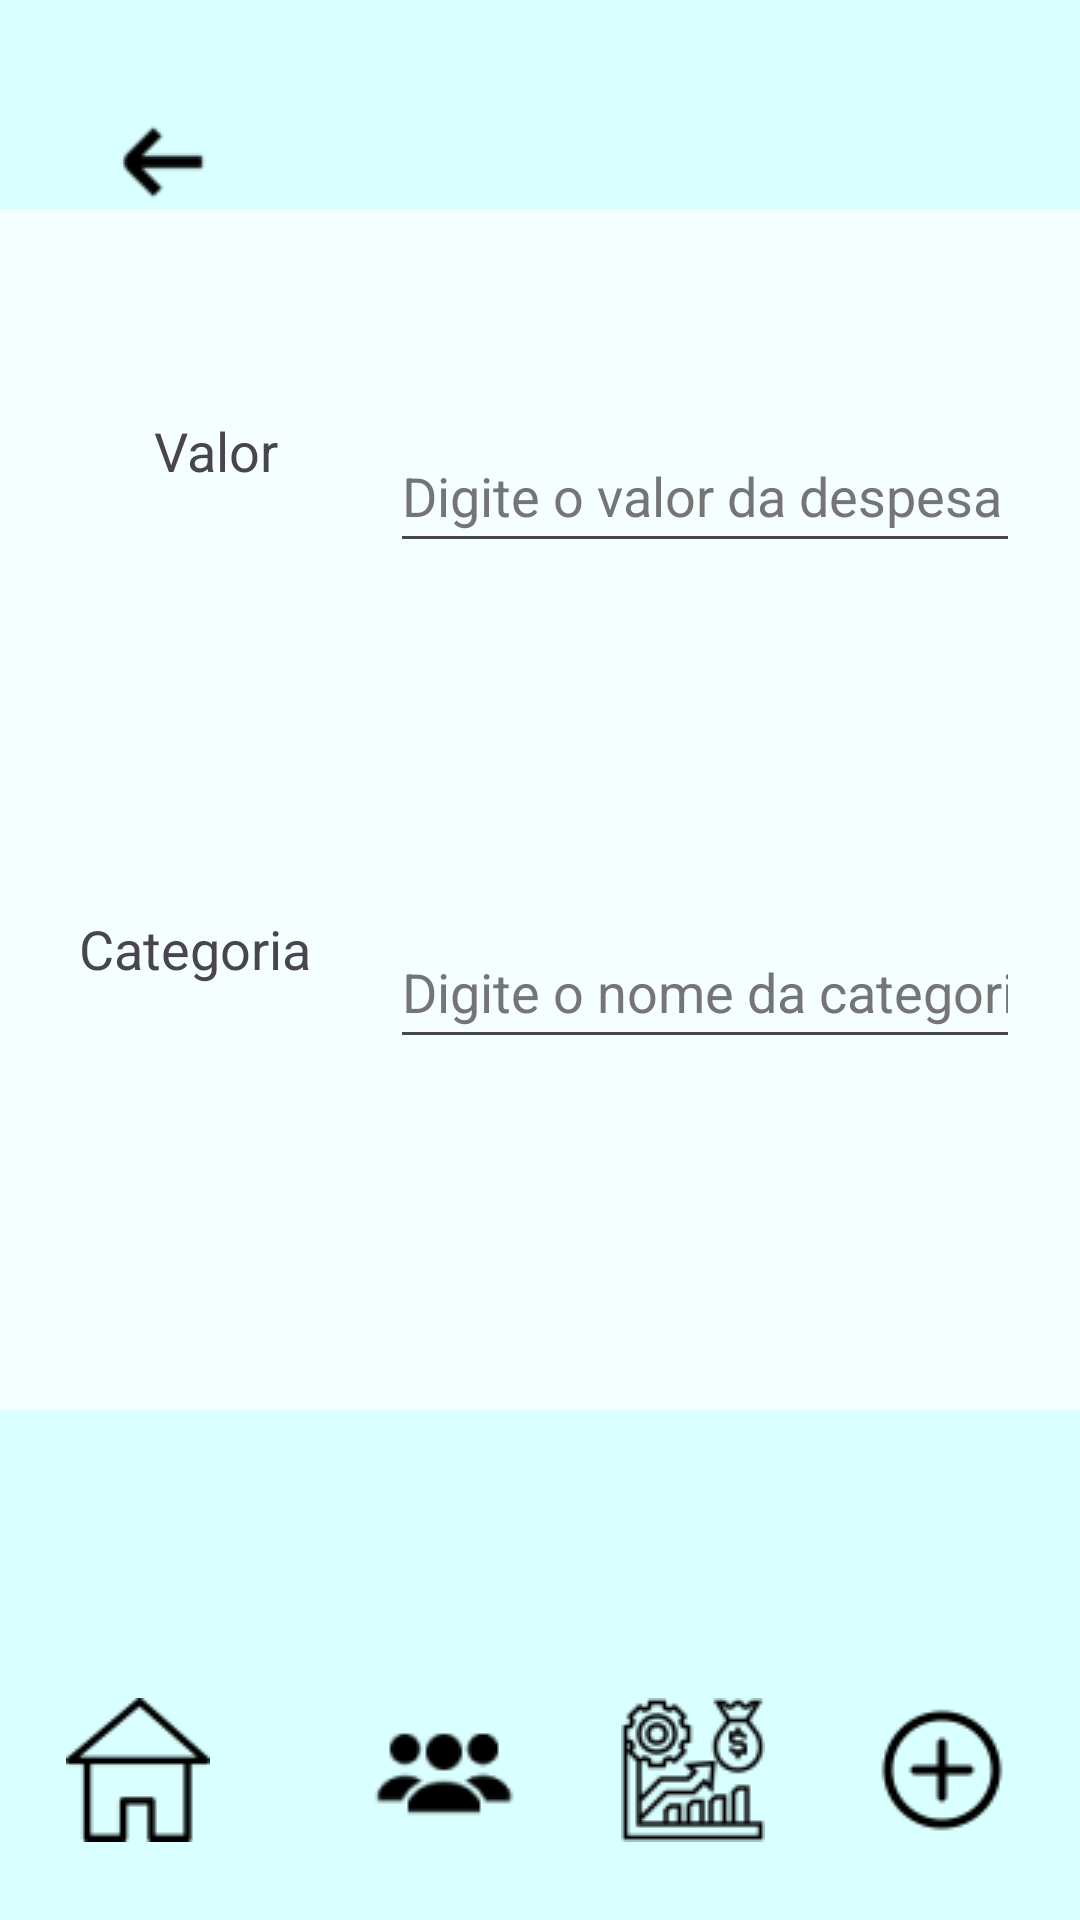

Android layout source for this screen:
<!-- AndroidManifest.xml: application theme Theme.DD_DespesasEmDia -->
<!-- res/layout/activity_adicionar_despesa.xml -->
<?xml version="1.0" encoding="utf-8"?>
<androidx.constraintlayout.widget.ConstraintLayout xmlns:android="http://schemas.android.com/apk/res/android"
    xmlns:app="http://schemas.android.com/apk/res-auto"
    xmlns:tools="http://schemas.android.com/tools"
    android:layout_width="match_parent"
    android:layout_height="match_parent"
    android:background="@color/cyan"
    tools:context=".individual.AdicionarDespesa">

    <ImageButton
        android:id="@+id/btnVoltarAdicionarDespesa"
        android:layout_width="wrap_content"
        android:layout_height="wrap_content"
        android:layout_marginTop="20dp"
        android:backgroundTint="@color/cyan"
        android:contentDescription="@string/botao_para_voltar_pra_tela_anterior"
        app:layout_constraintEnd_toEndOf="parent"
        app:layout_constraintHorizontal_bias="0.06"
        app:layout_constraintStart_toStartOf="parent"
        app:layout_constraintTop_toTopOf="parent"
        app:srcCompat="@drawable/seta_icon_1_"
        app:tint="@color/black" />

    <View
        android:id="@+id/view3"
        android:layout_width="wrap_content"
        android:layout_height="100sp"
        app:layout_constraintBottom_toBottomOf="parent"
        app:layout_constraintEnd_toEndOf="parent"
        app:layout_constraintStart_toStartOf="parent" />

    <View
        android:id="@+id/view4"
        android:layout_width="wrap_content"
        android:layout_height="400sp"
        android:background="@color/light_cyan"
        app:layout_constraintBottom_toTopOf="@+id/view3"
        app:layout_constraintEnd_toEndOf="parent"
        app:layout_constraintHorizontal_bias="0.0"
        app:layout_constraintStart_toStartOf="parent"
        app:layout_constraintTop_toTopOf="parent"
        app:layout_constraintVertical_bias="0.501" />

    <TextView
        android:id="@+id/textView"
        android:layout_width="wrap_content"
        android:layout_height="wrap_content"
        android:layout_marginStart="10dp"
        android:layout_marginTop="68dp"
        android:text="@string/valor"
        android:textSize="18sp"
        app:layout_constraintEnd_toStartOf="@+id/inputValorAdicionarDespesa"
        app:layout_constraintHorizontal_bias="0.525"
        app:layout_constraintStart_toStartOf="parent"
        app:layout_constraintTop_toTopOf="@+id/view4" />

    <EditText
        android:id="@+id/inputValorAdicionarDespesa"
        android:layout_width="wrap_content"
        android:layout_height="wrap_content"
        android:layout_marginEnd="20dp"
        android:autofillHints=""
        android:ems="10"
        android:hint="@string/digite_o_valor_da_despesa"
        android:inputType="number"
        android:minHeight="48dp"
        android:textColorHint="#757575"
        app:layout_constraintBottom_toBottomOf="@+id/view4"
        app:layout_constraintEnd_toEndOf="parent"
        app:layout_constraintTop_toTopOf="@+id/view4"
        app:layout_constraintVertical_bias="0.198" />

    <EditText
        android:id="@+id/inputCategoriaAdicionarDespesa"
        android:layout_width="wrap_content"
        android:layout_height="wrap_content"
        android:layout_marginEnd="20dp"
        android:ems="10"
        android:hint="@string/digite_o_nome_da_categoria"
        android:inputType="text"
        android:minHeight="48dp"
        android:textColorHint="#757575"
        app:layout_constraintBottom_toBottomOf="@+id/view4"
        app:layout_constraintEnd_toEndOf="@+id/view4"
        app:layout_constraintTop_toBottomOf="@+id/inputValorAdicionarDespesa"
        android:autofillHints="" />

    <TextView
        android:id="@+id/textView2"
        android:layout_width="wrap_content"
        android:layout_height="wrap_content"
        android:text="@string/categoria"
        android:textSize="18sp"
        app:layout_constraintBottom_toBottomOf="@+id/view4"
        app:layout_constraintEnd_toStartOf="@+id/inputCategoriaAdicionarDespesa"
        app:layout_constraintStart_toStartOf="@+id/view4"
        app:layout_constraintTop_toBottomOf="@+id/textView" />

    <ImageButton
        android:id="@+id/btnAddDespesaAdicionarDespesa"
        android:layout_width="wrap_content"
        android:layout_height="wrap_content"
        android:layout_marginEnd="10dp"
        android:backgroundTint="@color/cyan"
        android:contentDescription="@string/botao_para_adicionar_despesa"
        app:layout_constraintBottom_toBottomOf="parent"
        app:layout_constraintEnd_toEndOf="@+id/view3"
        app:layout_constraintTop_toTopOf="@+id/view3"
        app:srcCompat="@drawable/add_icon" />

    <ImageButton
        android:id="@+id/btnHomeAdicionarDespesa"
        android:layout_width="wrap_content"
        android:layout_height="wrap_content"
        android:layout_marginStart="10dp"
        android:backgroundTint="@color/cyan"
        android:contentDescription="@string/botao_para_voltar_para_tela_inicial"
        app:layout_constraintBottom_toBottomOf="@+id/view3"
        app:layout_constraintStart_toStartOf="@+id/view3"
        app:layout_constraintTop_toTopOf="@+id/view3"
        app:srcCompat="@drawable/home_icon" />

    <ImageButton
        android:id="@+id/btnGrupoAdicionarDespesa"
        android:layout_width="wrap_content"
        android:layout_height="wrap_content"
        android:layout_marginStart="30dp"
        android:backgroundTint="@color/cyan"
        android:contentDescription="@string/botao_para_ir_tela_de_grupo"
        app:layout_constraintBottom_toBottomOf="@+id/view3"
        app:layout_constraintStart_toEndOf="@+id/btnHomeAdicionarDespesa"
        app:layout_constraintTop_toTopOf="@+id/view3"
        app:srcCompat="@drawable/grupo_icon" />

    <ImageButton
        android:id="@+id/btnDespesaAdicionarDespesa"
        android:layout_width="wrap_content"
        android:layout_height="wrap_content"
        android:backgroundTint="@color/cyan"
        android:contentDescription="@string/botao_para_ir_para_despesas"
        app:layout_constraintBottom_toBottomOf="@+id/view3"
        app:layout_constraintEnd_toStartOf="@+id/btnAddDespesaAdicionarDespesa"
        app:layout_constraintStart_toEndOf="@+id/btnGrupoAdicionarDespesa"
        app:layout_constraintTop_toTopOf="@+id/view3"
        app:srcCompat="@drawable/receitas_icon__1_" />
</androidx.constraintlayout.widget.ConstraintLayout>
<!-- resources referenced by this layout -->
<resources>
  <color name="black">#FF000000</color>
  <color name="cyan">#DAFFFF</color>
  <color name="light_cyan">#F5FFFF</color>
  <!-- drawable add_icon: png bitmap (drawable, 1067 bytes) -->
  <!-- drawable grupo_icon: png bitmap (drawable, 994 bytes) -->
  <!-- drawable home_icon: png bitmap (drawable, 783 bytes) -->
  <!-- drawable receitas_icon__1_: png bitmap (drawable, 2101 bytes) -->
  <!-- drawable seta_icon_1_: png bitmap (drawable, 575 bytes) -->
  <string name="botao_para_adicionar_despesa">Botao para adicionar despesa</string>
  <string name="botao_para_ir_para_despesas">Botao para ir para despesas</string>
  <string name="botao_para_ir_tela_de_grupo">Botao para ir tela de grupo</string>
  <string name="botao_para_voltar_para_tela_inicial">Botao para voltar para tela inicial</string>
  <string name="botao_para_voltar_pra_tela_anterior">Botao para voltar pra tela anterior</string>
  <string name="categoria">Categoria</string>
  <string name="digite_o_nome_da_categoria">Digite o nome da categoria</string>
  <string name="digite_o_valor_da_despesa">Digite o valor da despesa</string>
  <string name="valor">Valor</string>
  <style name="Theme.DD_DespesasEmDia" parent="Base.Theme.DD_DespesasEmDia" />
  <style name="Base.Theme.DD_DespesasEmDia" parent="Theme.Material3.DayNight.NoActionBar">
          
          
      </style>
</resources>
